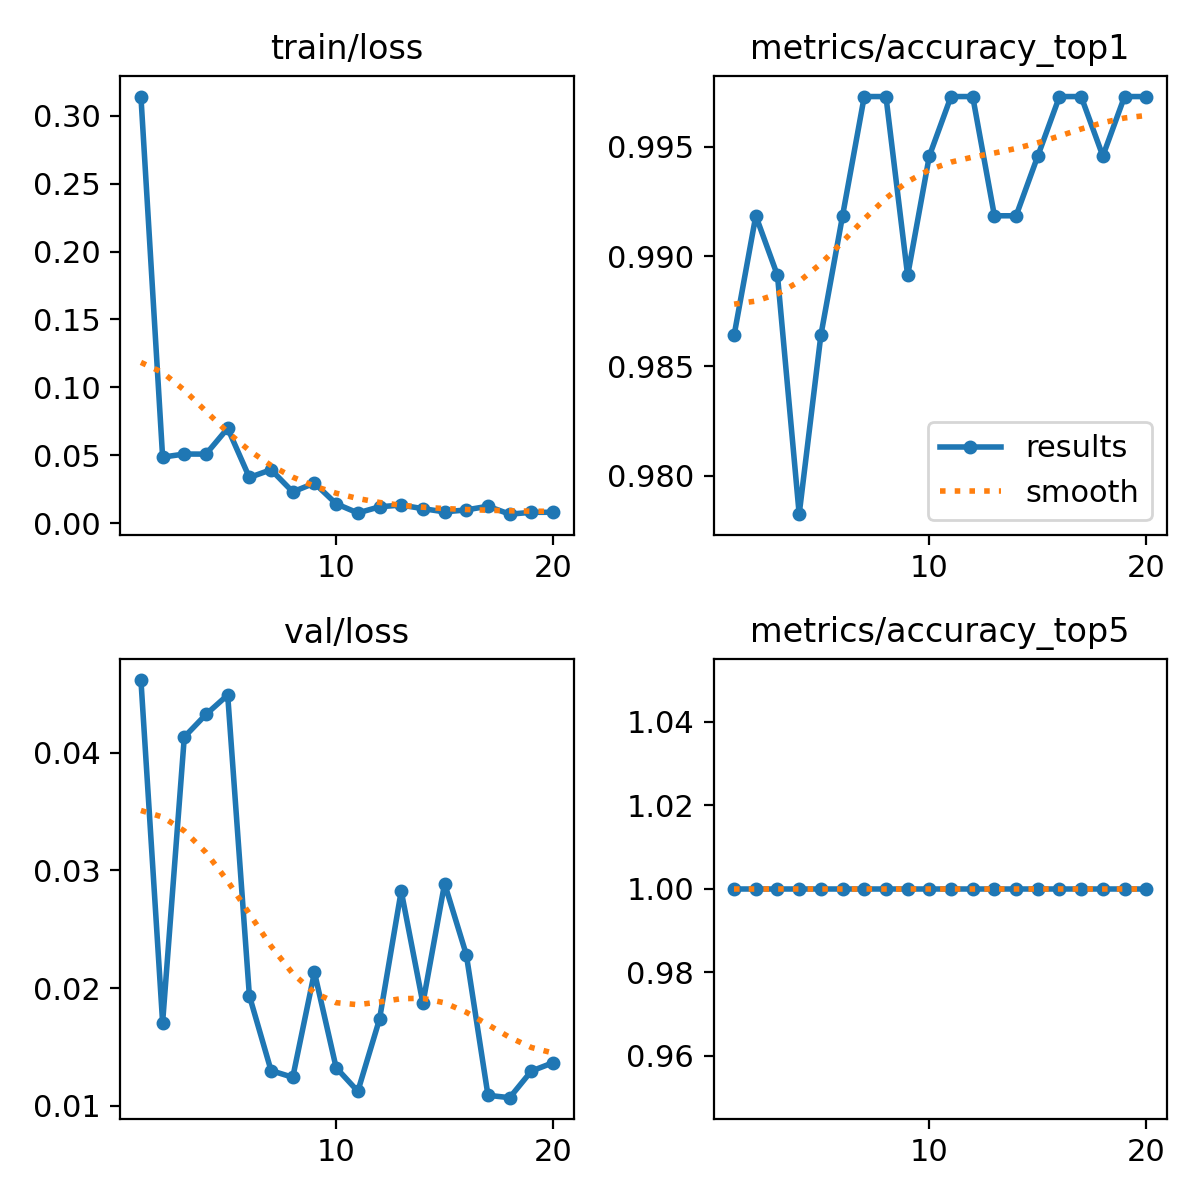

The table this chart was drawn from, first rows:
epoch, time, train/loss, metrics/accuracy_top1, metrics/accuracy_top5, val/loss, lr/pg0, lr/pg1, lr/pg2
1, 42.56, 0.314, 0.9864, 1, 0.04617, 0.0004712, 0.0004712, 0.0004712
2, 88.2, 0.04868, 0.9919, 1, 0.01707, 0.0009006, 0.0009006, 0.0009006
3, 130.1, 0.05097, 0.9891, 1, 0.04133, 0.001283, 0.001283, 0.001283
4, 175.6, 0.05091, 0.9783, 1, 0.04325, 0.001217, 0.001217, 0.001217
5, 216.1, 0.06992, 0.9864, 1, 0.0449, 0.001146, 0.001146, 0.001146
6, 257.7, 0.03371, 0.9919, 1, 0.01935, 0.001075, 0.001075, 0.001075
7, 298.6, 0.03944, 0.9973, 1, 0.01299, 0.001005, 0.001005, 0.001005
8, 339.4, 0.02313, 0.9973, 1, 0.01242, 0.0009339, 0.0009339, 0.0009339
9, 377.8, 0.02954, 0.9891, 1, 0.02134, 0.0008631, 0.0008631, 0.0008631
10, 415.9, 0.01438, 0.9946, 1, 0.01324, 0.0007924, 0.0007924, 0.0007924
11, 454.7, 0.00759, 0.9973, 1, 0.01123, 0.0007216, 0.0007216, 0.0007216
12, 493.5, 0.01214, 0.9973, 1, 0.01736, 0.0006509, 0.0006509, 0.0006509
13, 532.5, 0.01342, 0.9919, 1, 0.02825, 0.0005802, 0.0005802, 0.0005802
14, 571.5, 0.01076, 0.9919, 1, 0.01871, 0.0005094, 0.0005094, 0.0005094
15, 613.6, 0.00841, 0.9946, 1, 0.02888, 0.0004387, 0.0004387, 0.0004387
16, 658.1, 0.00984, 0.9973, 1, 0.02285, 0.000368, 0.000368, 0.000368
17, 707.3, 0.01256, 0.9973, 1, 0.01089, 0.0002972, 0.0002972, 0.0002972
18, 760.3, 0.00671, 0.9946, 1, 0.01069, 0.0002265, 0.0002265, 0.0002265
19, 808.3, 0.00808, 0.9973, 1, 0.01295, 0.0001558, 0.0001558, 0.0001558
20, 864.7, 0.00811, 0.9973, 1, 0.01366, 8.50255e-05, 8.50255e-05, 8.50255e-05
